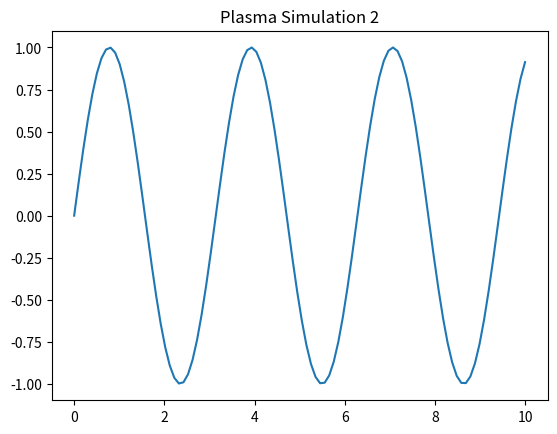

The matplotlib source for this figure:
import numpy as np
import matplotlib.pyplot as plt
x = np.linspace(0, 10, 100)
y = np.sin(x * 2)
plt.plot(x, y)
plt.title('Plasma Simulation 2')
